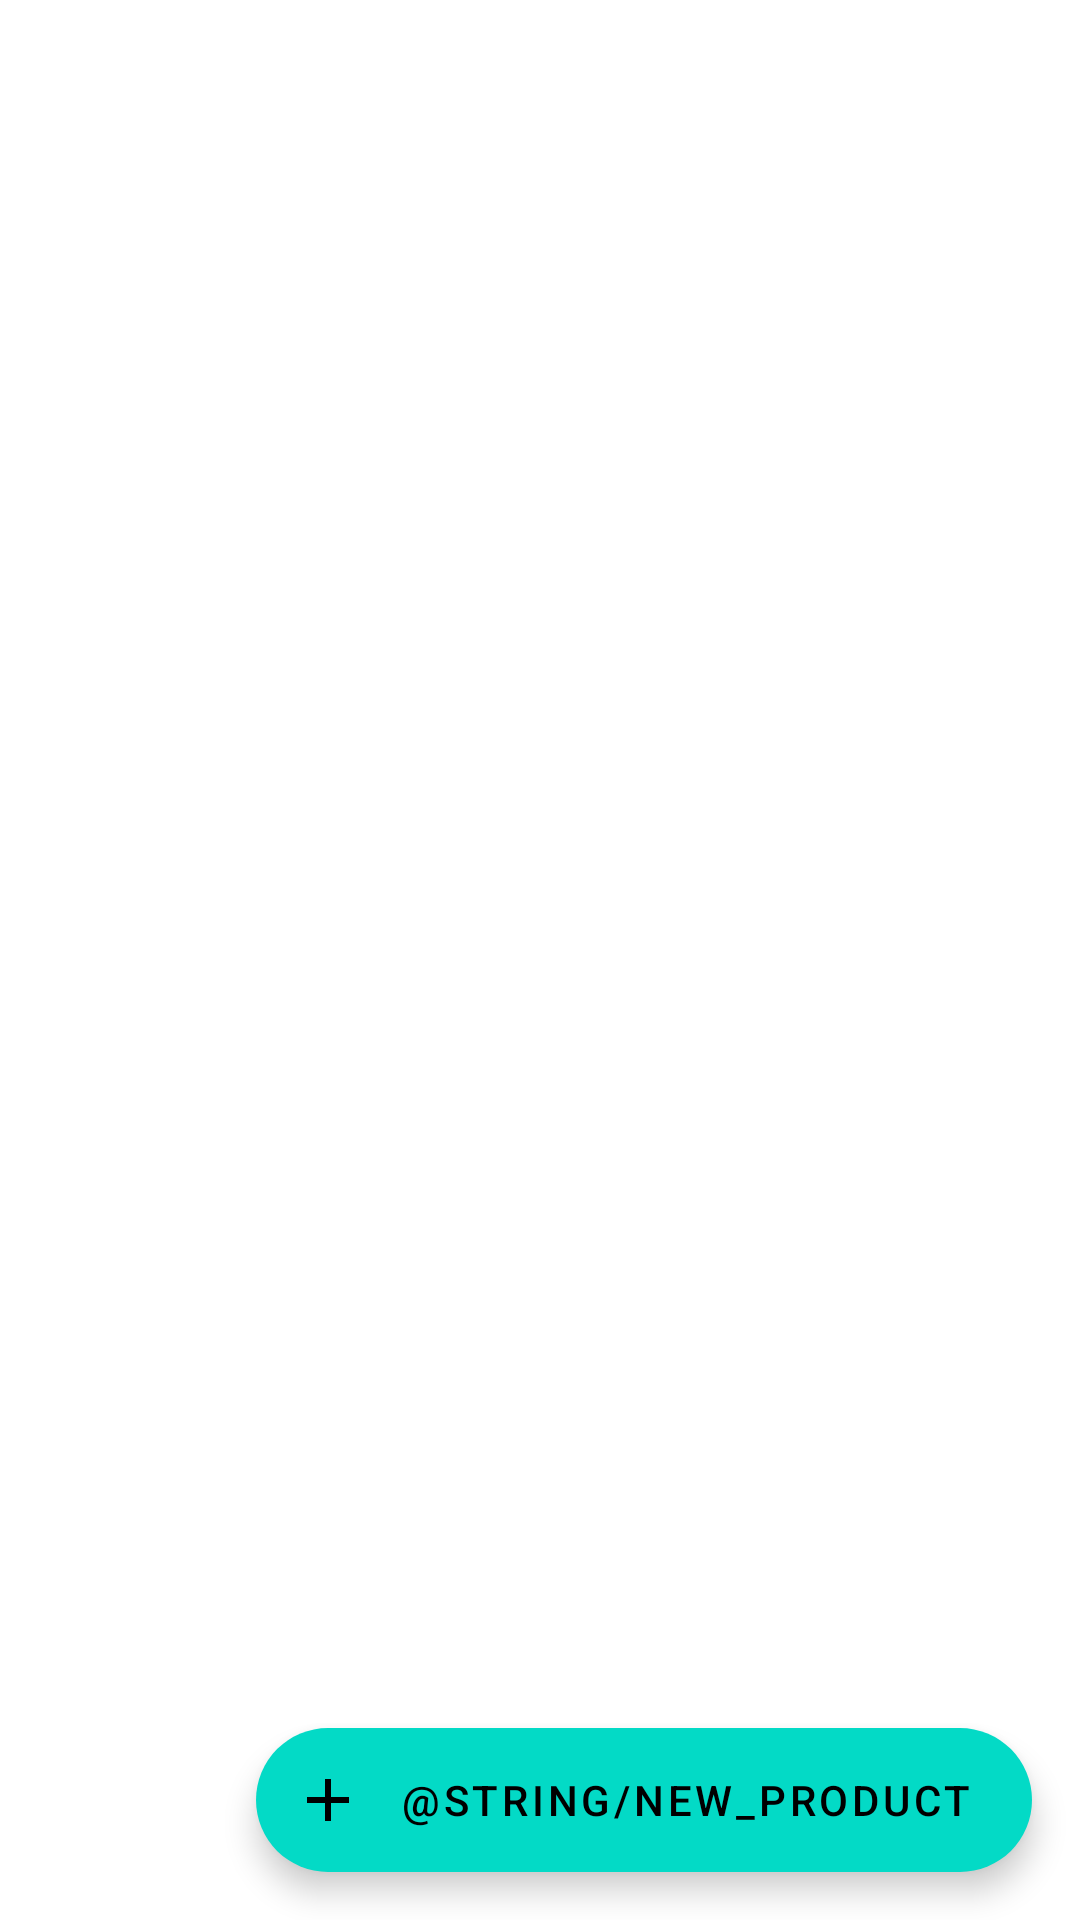

Layout XML and referenced resources for this Android screen:
<!-- AndroidManifest.xml: application theme Theme.MaterialComponents.DayNight.DarkActionBar -->
<!-- res/layout/activity_products_list.xml -->
<?xml version="1.0" encoding="utf-8"?>
<layout xmlns:android="http://schemas.android.com/apk/res/android"
    xmlns:app="http://schemas.android.com/apk/res-auto"
    xmlns:tools="http://schemas.android.com/tools">

    <androidx.constraintlayout.widget.ConstraintLayout
        android:layout_width="match_parent"
        android:layout_height="match_parent">

        <androidx.recyclerview.widget.RecyclerView
            android:id="@+id/products_list"
            android:layout_width="match_parent"
            android:layout_height="wrap_content"
            app:layoutManager="androidx.recyclerview.widget.LinearLayoutManager"
            app:layout_constraintBottom_toTopOf="@+id/fab_add_product"
            app:layout_constraintStart_toStartOf="parent"
            app:layout_constraintTop_toTopOf="parent"
            app:layout_constraintVertical_bias="0.0"
            tools:itemCount="10"
            tools:listitem="@layout/product_item" />

        <com.google.android.material.floatingactionbutton.ExtendedFloatingActionButton
            android:id="@+id/fab_add_product"
            android:layout_width="wrap_content"
            android:layout_height="wrap_content"
            android:layout_margin="@dimen/default_margin"
            android:clickable="true"
            android:contentDescription="@string/add_product"
            android:focusable="true"
            android:text="@string/new_product"
            app:icon="@drawable/ic_action_add_24"
            app:layout_constraintBottom_toBottomOf="parent"
            app:layout_constraintEnd_toEndOf="parent" />

    </androidx.constraintlayout.widget.ConstraintLayout>
</layout>
<!-- res/layout/product_item.xml (included above) -->
<?xml version="1.0" encoding="utf-8"?>
<layout xmlns:android="http://schemas.android.com/apk/res/android"
    xmlns:app="http://schemas.android.com/apk/res-auto"
    xmlns:tools="http://schemas.android.com/tools">

    <data>

        <variable
            name="product"
            type="com.project.organicoutlet.model.Product" />

    </data>

    <com.google.android.material.card.MaterialCardView
        android:layout_width="match_parent"
        android:layout_height="wrap_content"
        android:layout_margin="8dp"
        app:cardElevation="8dp"
        app:cardCornerRadius="8dp">

        <androidx.constraintlayout.widget.ConstraintLayout
            android:layout_width="match_parent"
            android:layout_height="wrap_content">

            <TextView
                android:id="@+id/txt_product_name"
                style="@style/product_item_style"
                android:layout_width="0dp"
                android:layout_height="wrap_content"
                android:layout_marginHorizontal="@dimen/default_margin"
                android:fontFamily="@font/montserrat_bold"
                android:text="@{product.name}"
                android:textSize="@dimen/product_name_text_size"
                android:textStyle="bold"
                app:layout_constraintBottom_toTopOf="@+id/txt_description"
                app:layout_constraintEnd_toEndOf="parent"
                app:layout_constraintStart_toEndOf="@+id/img_product"
                app:layout_constraintTop_toTopOf="@+id/img_product"
                tools:text="Saladada dessdsddssddssdsdadad fru" />

            <TextView
                android:id="@+id/txt_description"
                style="@style/product_item_style"
                android:layout_width="0dp"
                android:layout_height="wrap_content"
                android:fontFamily="@font/montserrat"
                android:paddingHorizontal="@dimen/default_padding_start"
                android:text="@{product.description}"
                android:textSize="@dimen/product_description_text_size"
                app:layout_constraintBottom_toTopOf="@+id/txt_price"
                app:layout_constraintEnd_toEndOf="@+id/txt_product_name"
                app:layout_constraintStart_toStartOf="@+id/txt_product_name"
                app:layout_constraintTop_toBottomOf="@+id/txt_product_name"
                tools:text="Saladada de fru" />

            <TextView
                android:id="@+id/txt_price"
                style="@style/product_item_style"
                android:layout_width="0dp"
                android:layout_height="wrap_content"
                android:fontFamily="@font/montserrat"
                android:paddingHorizontal="@dimen/default_padding_start"
                android:text="@{@string/price_format(product.price.toPlainString())}"
                android:textColor="@color/green"
                android:textSize="@dimen/product_name_text_size"
                android:textStyle="bold"
                app:layout_constraintBottom_toBottomOf="@+id/img_product"
                app:layout_constraintEnd_toEndOf="@+id/txt_description"
                app:layout_constraintStart_toStartOf="@+id/txt_description"
                app:layout_constraintTop_toBottomOf="@+id/txt_description"
                tools:text="Saladada de fru" />

            <ImageView
                android:id="@+id/img_product"
                android:layout_width="100dp"
                android:layout_height="100dp"
                android:layout_margin="@dimen/smaller_margin"
                android:layout_marginStart="16dp"
                android:scaleType="centerCrop"
                app:layout_constraintBottom_toBottomOf="parent"
                app:layout_constraintStart_toStartOf="parent"
                app:layout_constraintTop_toTopOf="parent"
                app:srcCompat="@android:color/holo_blue_bright" />


        </androidx.constraintlayout.widget.ConstraintLayout>
    </com.google.android.material.card.MaterialCardView>
</layout>
<!-- resources referenced by this layout -->
<resources>
  <color name="green">#7CDD51</color>
  <dimen name="default_margin">16dp</dimen>
  <dimen name="default_padding_start">8dp</dimen>
  <dimen name="smaller_margin">8dp</dimen>
  <!-- drawable ic_action_add_24 (drawable) -->
  <vector android:height="24dp" android:tint="#847FA6"
      android:viewportHeight="24" android:viewportWidth="24"
      android:width="24dp" xmlns:android="http://schemas.android.com/apk/res/android">
      <path android:fillColor="@android:color/white" android:pathData="M19,13h-6v6h-2v-6H5v-2h6V5h2v6h6v2z"/>
  </vector>
  <string name="add_product">add product</string>
  <style name="product_item_style">
          <item name="android:paddingHorizontal">@dimen/default_padding_start</item>
          <item name="android:ellipsize">end</item>
          <item name="android:maxLines">1</item>
      </style>
</resources>
